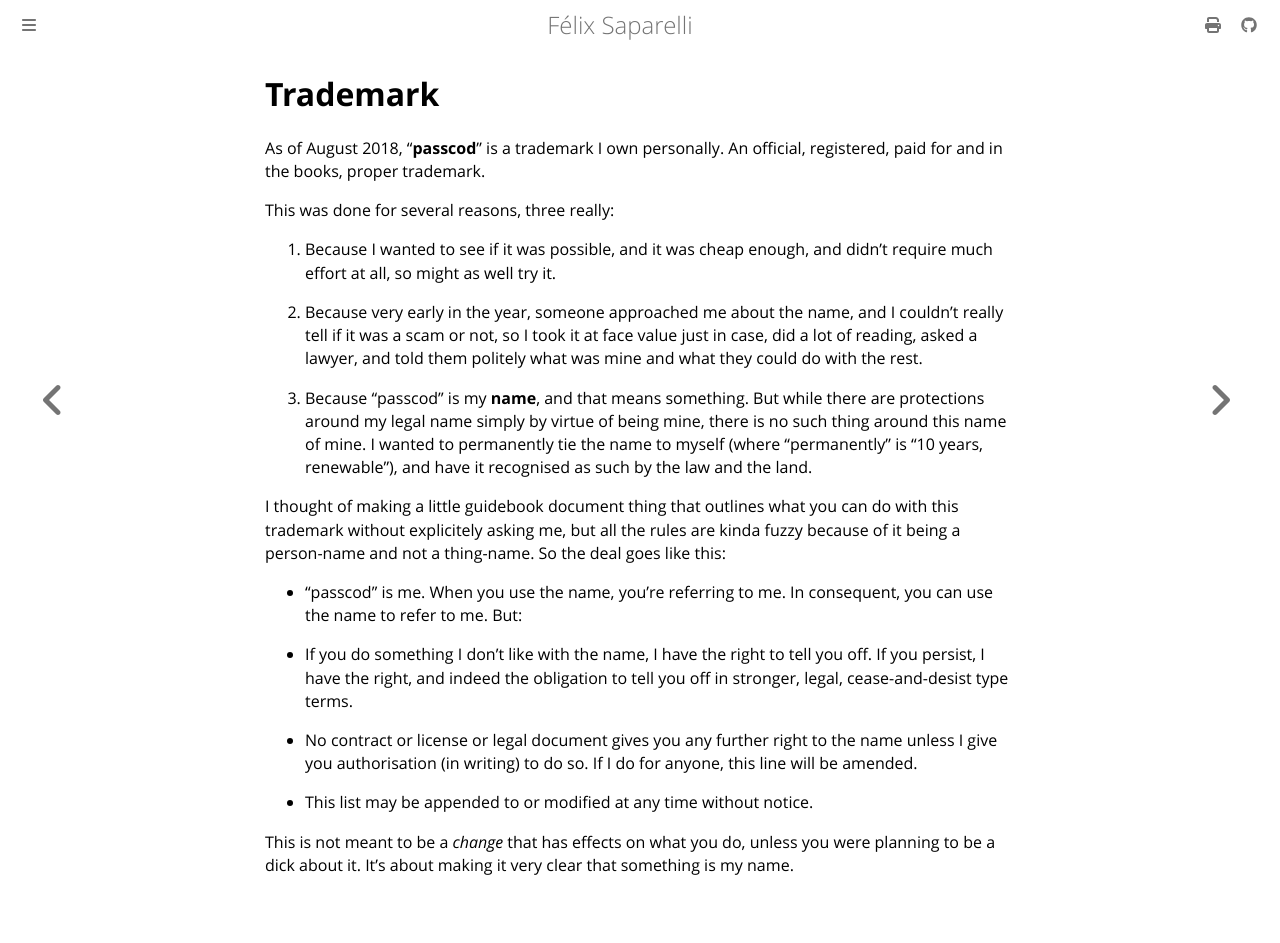

repository: passcod/blook · page: info/trademark.html · generator: mdbook

# Trademark

As of August 2018, “**passcod**” is a trademark I own personally. An official,
registered, paid for and in the books, proper trademark.


This was done for several reasons, three really:

1. Because I wanted to see if it was possible, and it was cheap enough, and
   didn't require much effort at all, so might as well try it.

2. Because very early in the year, someone approached me about the name, and I
   couldn't really tell if it was a scam or not, so I took it at face value
   just in case, did a lot of reading, asked a lawyer, and told them politely
   what was mine and what they could do with the rest.

3. Because “passcod” is my **name**, and that means something. But while there
   are protections around my legal name simply by virtue of being mine, there
   is no such thing around this name of mine. I wanted to permanently tie the
   name to myself (where “permanently” is “10 years, renewable”), and have it
   recognised as such by the law and the land.


I thought of making a little guidebook document thing that outlines what you
can do with this trademark without explicitely asking me, but all the rules are
kinda fuzzy because of it being a person-name and not a thing-name. So the deal
goes like this:

 - “passcod” is me. When you use the name, you're referring to me. In
   consequent, you can use the name to refer to me. But:

 - If you do something I don't like with the name, I have the right to tell you
   off. If you persist, I have the right, and indeed the obligation to tell you
   off in stronger, legal, cease-and-desist type terms.

 - No contract or license or legal document gives you any further right to the
   name unless I give you authorisation (in writing) to do so. If I do for
   anyone, this line will be amended.

 - This list may be appended to or modified at any time without notice.


This is not meant to be a _change_ that has effects on what you do, unless you
were planning to be a dick about it. It's about making it very clear that
something is my name.
